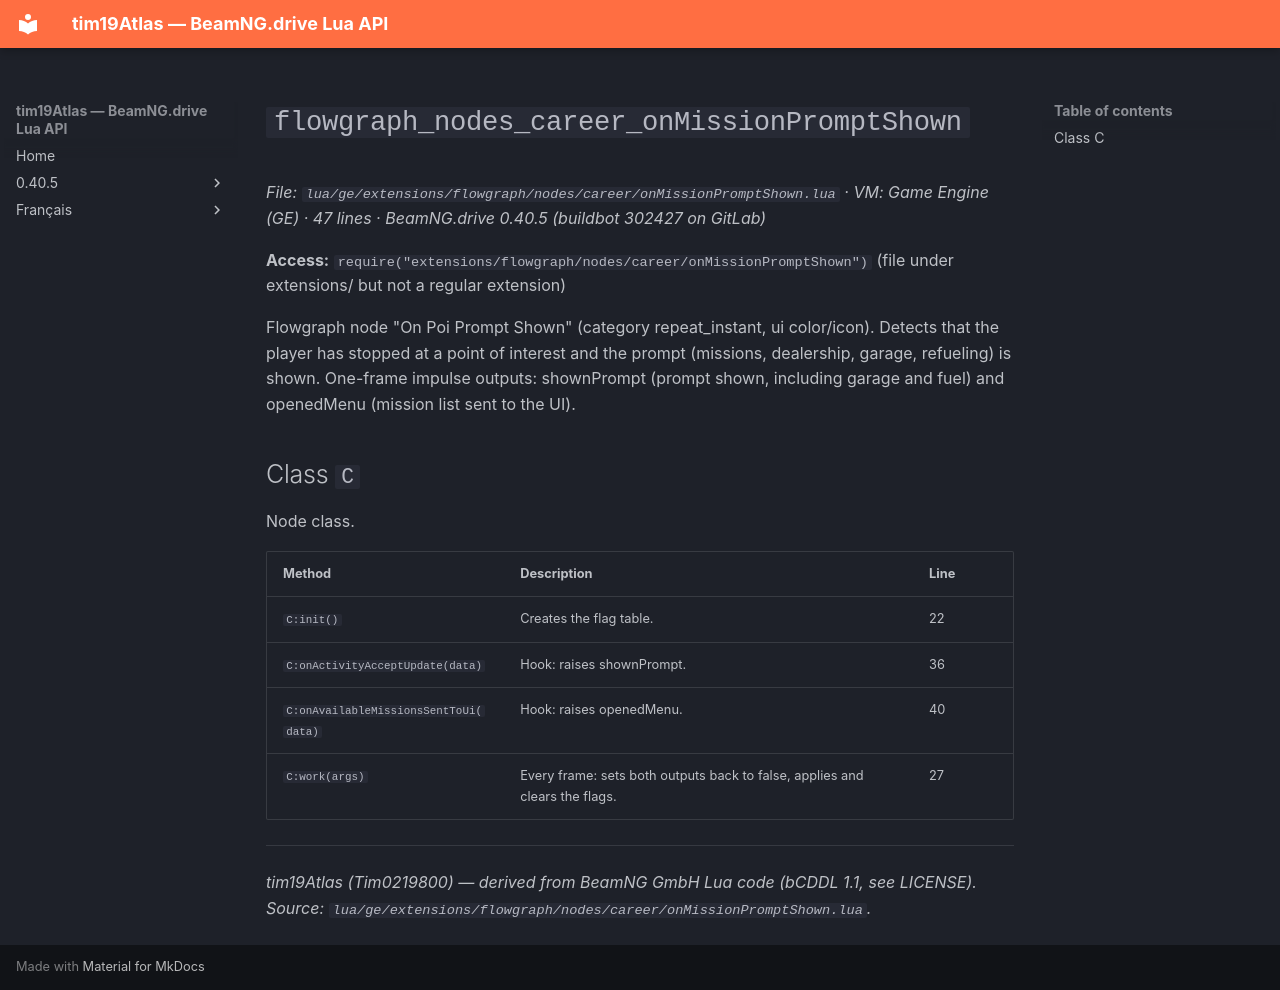

repository: Tim0219800/beamng-lua-atlas · page: 0.40.5/ge/extensions/flowgraph/nodes/career/onMissionPromptShown.html · generator: mkdocs

# `flowgraph_nodes_career_onMissionPromptShown`

*File: `lua/ge/extensions/flowgraph/nodes/career/onMissionPromptShown.lua` · VM: Game Engine (GE) · 47 lines · BeamNG.drive 0.40.5 (buildbot 302427 on GitLab)*

**Access:** `require("extensions/flowgraph/nodes/career/onMissionPromptShown")` (file under extensions/ but not a regular extension)

Flowgraph node "On Poi Prompt Shown" (category repeat_instant, ui color/icon). Detects that the player has stopped at a point of interest and the prompt (missions, dealership, garage, refueling) is shown. One-frame impulse outputs: shownPrompt (prompt shown, including garage and fuel) and openedMenu (mission list sent to the UI).

## Class `C`

Node class.

| Method | Description | Line |
|---|---|---|
| `C:init()` | Creates the flag table. | 22 |
| `C:onActivityAcceptUpdate(data)` | Hook: raises shownPrompt. | 36 |
| `C:onAvailableMissionsSentToUi(data)` | Hook: raises openedMenu. | 40 |
| `C:work(args)` | Every frame: sets both outputs back to false, applies and clears the flags. | 27 |

---
*tim19Atlas (Tim0219800) — derived from BeamNG GmbH Lua code (bCDDL 1.1, see LICENSE). Source: `lua/ge/extensions/flowgraph/nodes/career/onMissionPromptShown.lua`.*
